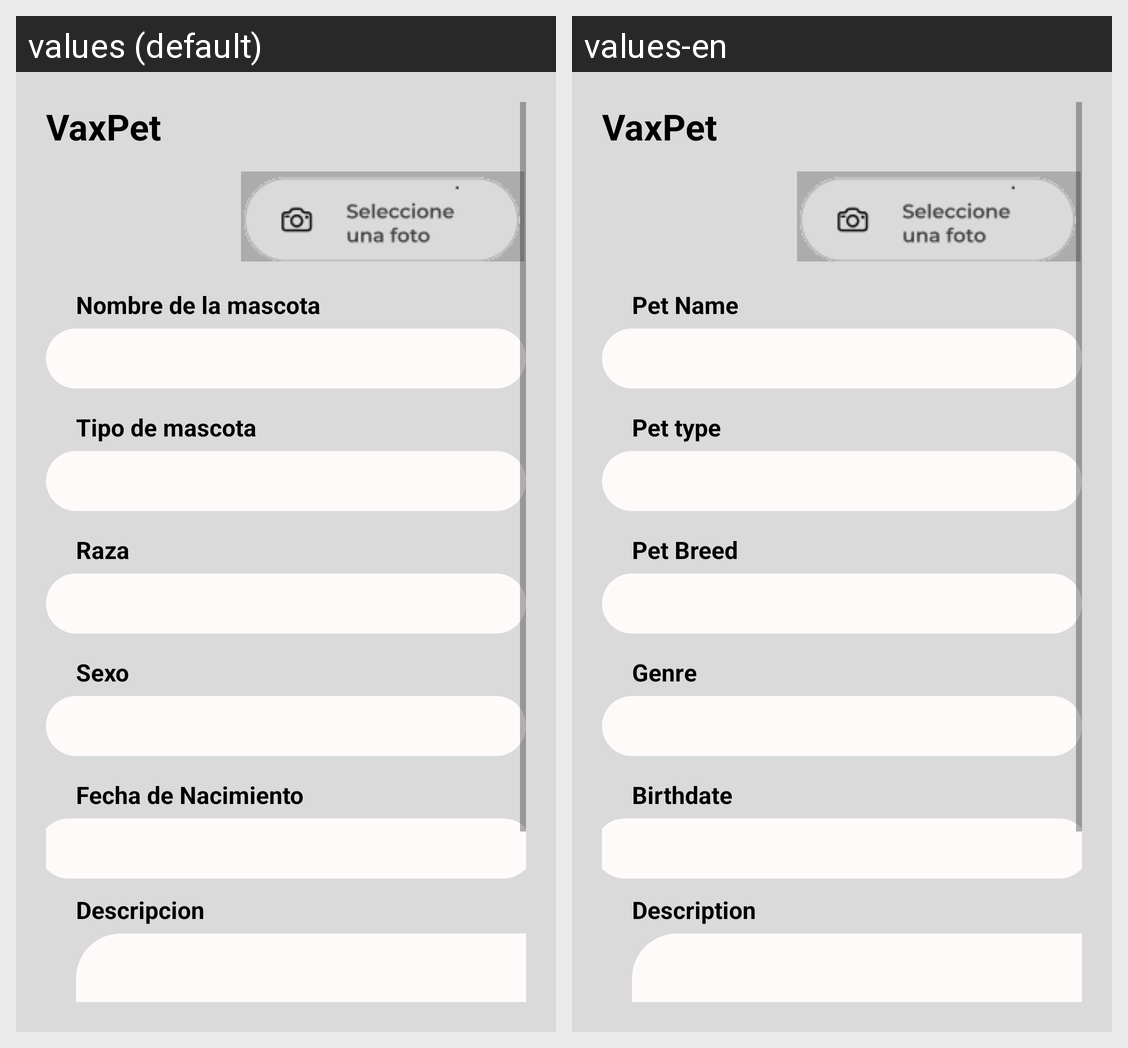

The same Android screen rendered under two of its app's locales, left to right. List the strings drawn on it with the default value and each locale's translation.
Android screen res/layout/activity_mant_mascota.xml rendered under 2 locales, left to right: values (default), values-en. Device: Nexus 5 (rendered at 1080×1920; each locale shown at half size, 540×960, under a caption strip naming it); theme Theme.VaxPet.
Strings drawn on this screen, with the default value and each locale's value (text and hints the layout hard-codes, and strings that could not be matched under every locale, appear in the picture but are not listed):

app_name
  values: VaxPet
  values-en: VaxPet

nombre_mascota
  values: Nombre de la mascota
  values-en: Pet Name

tipo
  values: Tipo de mascota
  values-en: Pet type

raza
  values: Raza
  values-en: Pet Breed

sexo
  values: Sexo
  values-en: Genre

fecha_nacimiento
  values: Fecha de Nacimiento
  values-en: Birthdate

Descripcion
  values: Descripcion
  values-en: Description
